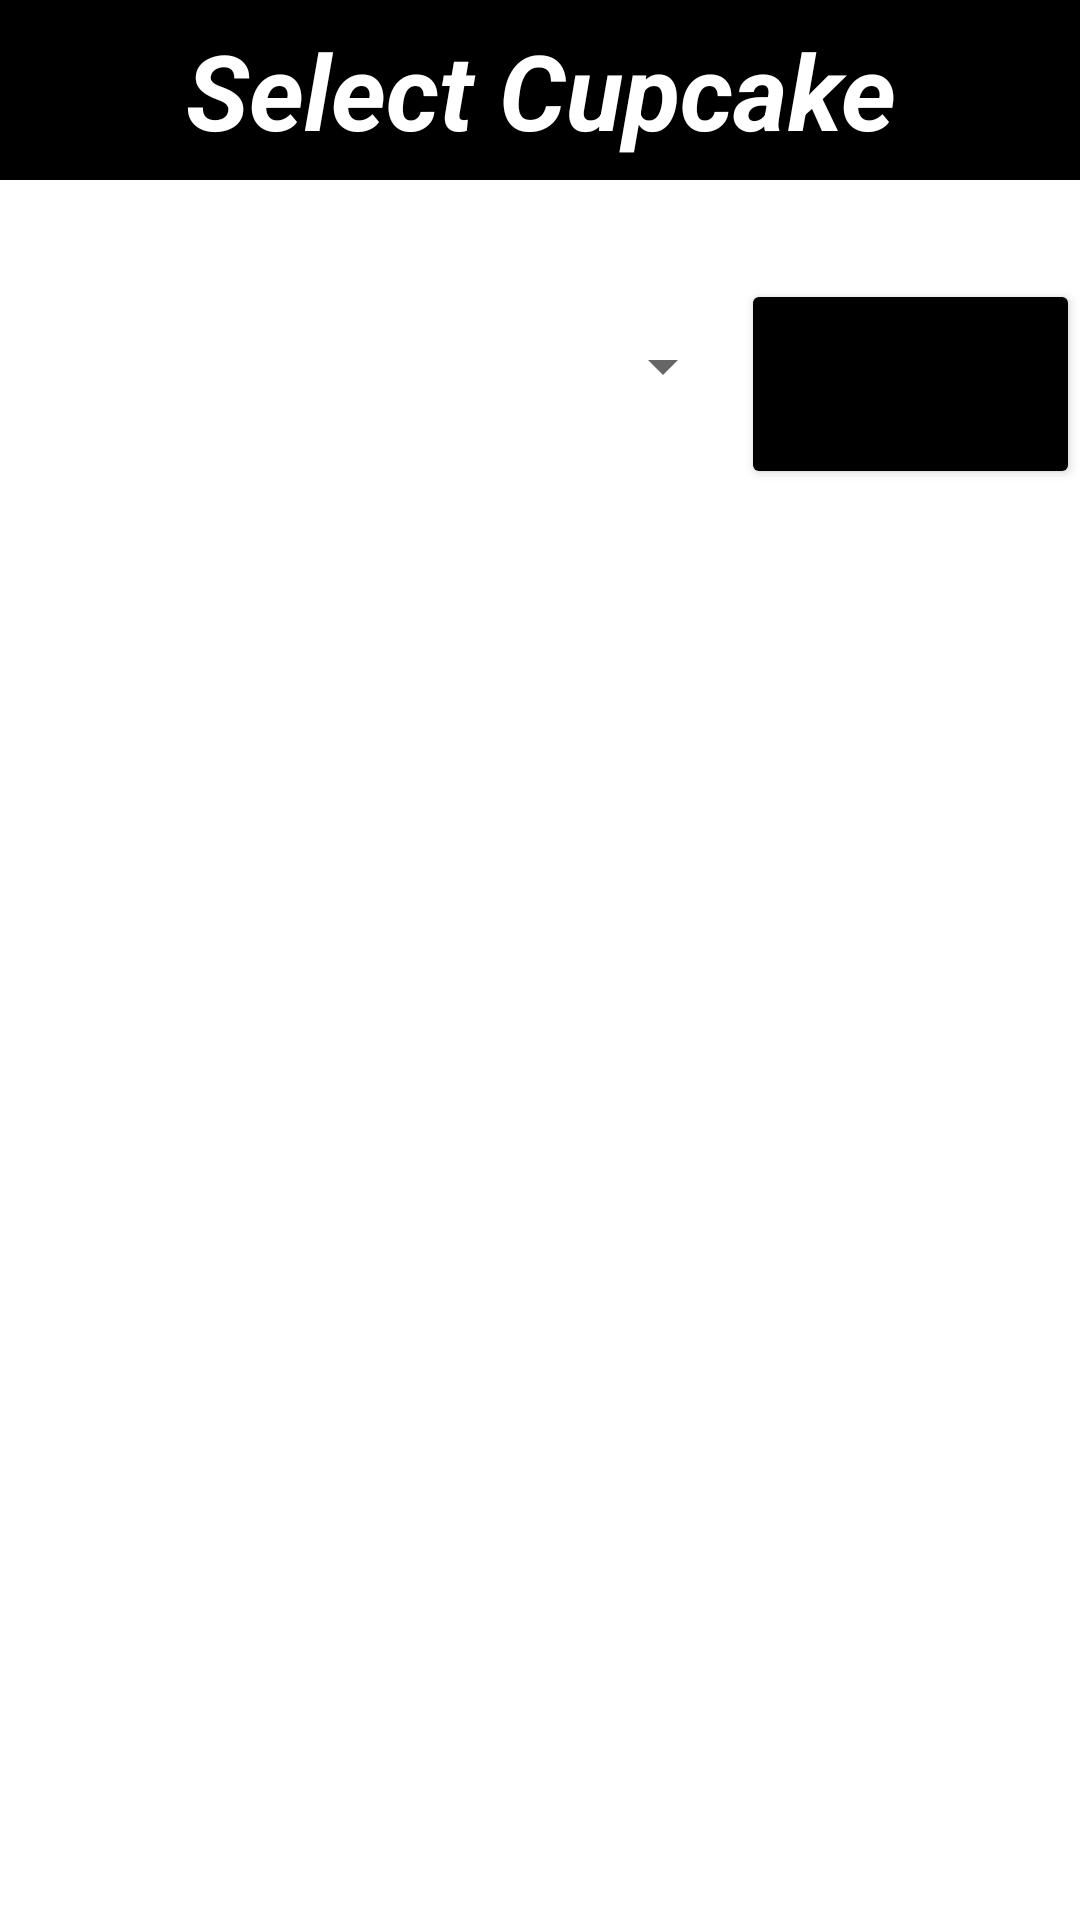

This screen was rendered from an Android layout file. Write that file and the resources it references.
<!-- AndroidManifest.xml: application theme Theme.Ccs -->
<!-- res/layout/activity_home.xml -->
<?xml version="1.0" encoding="utf-8"?>
<RelativeLayout xmlns:android="http://schemas.android.com/apk/res/android"
    xmlns:app="http://schemas.android.com/apk/res-auto"
    xmlns:tools="http://schemas.android.com/tools"
    android:layout_width="match_parent"
    android:layout_height="match_parent"
    tools:context=".HomeActivity">

    <Spinner
        android:id="@+id/spincat"
        android:layout_width="245dp"
        android:layout_height="40dp"
        android:layout_below="@+id/editTextTextPersonName5"
        android:layout_marginTop="42dp"
        tools:ignore="TouchTargetSizeCheck" />

    <EditText
        android:id="@+id/editTextTextPersonName5"
        android:layout_width="match_parent"
        android:layout_height="60dp"
        android:background="@color/black"
        android:ems="10"
        android:forceDarkAllowed="false"
        android:inputType="textPersonName"
        android:text="Select Cupcake"
        android:textAlignment="center"
        android:textColor="@color/white"
        android:textSize="35dp"
        android:textStyle="bold|italic" />

    <androidx.recyclerview.widget.RecyclerView
        android:id="@+id/displaydata"
        android:layout_width="match_parent"
        android:layout_height="552dp"
        android:layout_below="@+id/spincat"
        android:layout_marginTop="37dp"
        android:textAlignment="center" />

    <Button
        android:id="@+id/sss"
        android:layout_width="match_parent"
        android:layout_height="70dp"
        android:layout_below="@+id/editTextTextPersonName5"
        android:layout_marginStart="2dp"
        android:layout_marginTop="33dp"
        android:layout_toEndOf="@+id/spincat"
        android:backgroundTint="#000000"
        android:text="Search" />

</RelativeLayout>
<!-- resources referenced by this layout -->
<resources>
  <style name="Theme.Ccs" parent="Theme.MaterialComponents.DayNight.DarkActionBar">
          
          <item name="colorPrimary">@color/purple_500</item>
          <item name="colorPrimaryVariant">@color/purple_700</item>
          <item name="colorOnPrimary">@color/white</item>
          
          <item name="colorSecondary">@color/teal_200</item>
          <item name="colorSecondaryVariant">@color/teal_700</item>
          <item name="colorOnSecondary">@color/black</item>
          
          <item name="android:statusBarColor" tools:targetApi="l">?attr/colorPrimaryVariant</item>
          
      </style>
  <!-- not gathered from this repository: default colours our renderer supplied (Android Studio template values) -->
  <color name="purple_500">#FF6200EE</color>
  <color name="purple_700">#FF3700B3</color>
  <color name="teal_200">#FF03DAC5</color>
  <color name="teal_700">#FF018786</color>
  <color name="black">#FF000000</color>
  <color name="white">#FFFFFFFF</color>
</resources>
